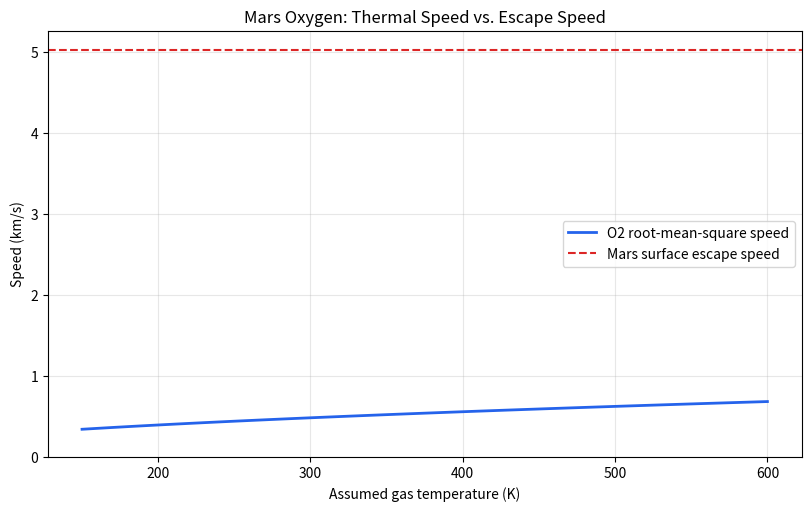

This figure's Python source:
"""Compare ideal Mars escape speed with thermal speeds of O2 molecules."""

import math
import os
from pathlib import Path

os.environ.setdefault("MPLCONFIGDIR", os.path.join(os.getcwd(), ".matplotlib_cache"))

import matplotlib

matplotlib.use("Agg")
import matplotlib.pyplot as plt


GRAVITATIONAL_CONSTANT = 6.67430e-11  # m^3 / (kg s^2)
BOLTZMANN_CONSTANT = 1.380649e-23  # J / K
ATOMIC_MASS_UNIT_KG = 1.66053906660e-27
OXYGEN_MOLECULE_MASS_KG = 32.0 * ATOMIC_MASS_UNIT_KG
MARS_MASS_KG = 6.4171e23
MARS_RADIUS_M = 3.3895e6
OUTPUT_PATH = "assets/mars_oxygen_escape.png"


def _require_positive_finite(value: float, name: str) -> None:
    if not math.isfinite(value) or value <= 0:
        raise ValueError(f"{name} must be finite and positive.")


def escape_speed_km_s(planet_mass_kg: float, radius_m: float) -> float:
    """Return ideal escape speed at the supplied radius in km/s."""
    _require_positive_finite(planet_mass_kg, "Planet mass")
    _require_positive_finite(radius_m, "Radius")
    return math.sqrt(2 * GRAVITATIONAL_CONSTANT * planet_mass_kg / radius_m) / 1000


def oxygen_rms_speed_km_s(temperature_k: float) -> float:
    """Return root-mean-square thermal speed of molecular oxygen in km/s."""
    _require_positive_finite(temperature_k, "Temperature")
    return math.sqrt(
        3 * BOLTZMANN_CONSTANT * temperature_k / OXYGEN_MOLECULE_MASS_KG
    ) / 1000


def save_speed_comparison(
    temperatures_k: list[float], output_path: str = OUTPUT_PATH
) -> None:
    """Plot illustrative O2 thermal speeds against Mars surface escape speed."""
    if not temperatures_k or any(
        not math.isfinite(temperature) or temperature <= 0
        for temperature in temperatures_k
    ):
        raise ValueError("Temperatures must be a non-empty list of positive finite values.")

    thermal_speeds = [oxygen_rms_speed_km_s(temperature) for temperature in temperatures_k]
    escape_speed = escape_speed_km_s(MARS_MASS_KG, MARS_RADIUS_M)

    figure, axis = plt.subplots(figsize=(8, 5), layout="constrained")
    axis.plot(temperatures_k, thermal_speeds, color="#2563eb", linewidth=2,
              label="O2 root-mean-square speed")
    axis.axhline(escape_speed, color="#dc2626", linestyle="--",
                 label="Mars surface escape speed")
    axis.set_title("Mars Oxygen: Thermal Speed vs. Escape Speed")
    axis.set_xlabel("Assumed gas temperature (K)")
    axis.set_ylabel("Speed (km/s)")
    axis.set_ylim(bottom=0)
    axis.grid(alpha=0.3)
    axis.legend()

    output = Path(output_path)
    output.parent.mkdir(parents=True, exist_ok=True)
    figure.savefig(output, dpi=180)
    plt.close(figure)


def main() -> None:
    """Run a bounded speed-scale comparison, not an atmosphere-lifetime model."""
    temperatures_k = list(range(150, 601, 10))
    reference_temperature_k = 200.0  # illustrative, not a measured exobase temperature
    escape_speed = escape_speed_km_s(MARS_MASS_KG, MARS_RADIUS_M)
    thermal_speed = oxygen_rms_speed_km_s(reference_temperature_k)
    save_speed_comparison(temperatures_k)

    print("--- Mars Oxygen: Day 1 Speed Comparison ---")
    print(f"Ideal Mars surface escape speed: {escape_speed:.2f} km/s")
    print(f"O2 rms speed at assumed {reference_temperature_k:.0f} K: {thermal_speed:.3f} km/s")
    print(f"Speed ratio (escape / rms): {escape_speed / thermal_speed:.1f}")
    print("This compares typical speed scales, not an escape rate or retention time.")
    print("Real escape occurs in the upper atmosphere and includes non-thermal processes.")
    print(f"Plot saved to {OUTPUT_PATH}")


if __name__ == "__main__":
    main()
